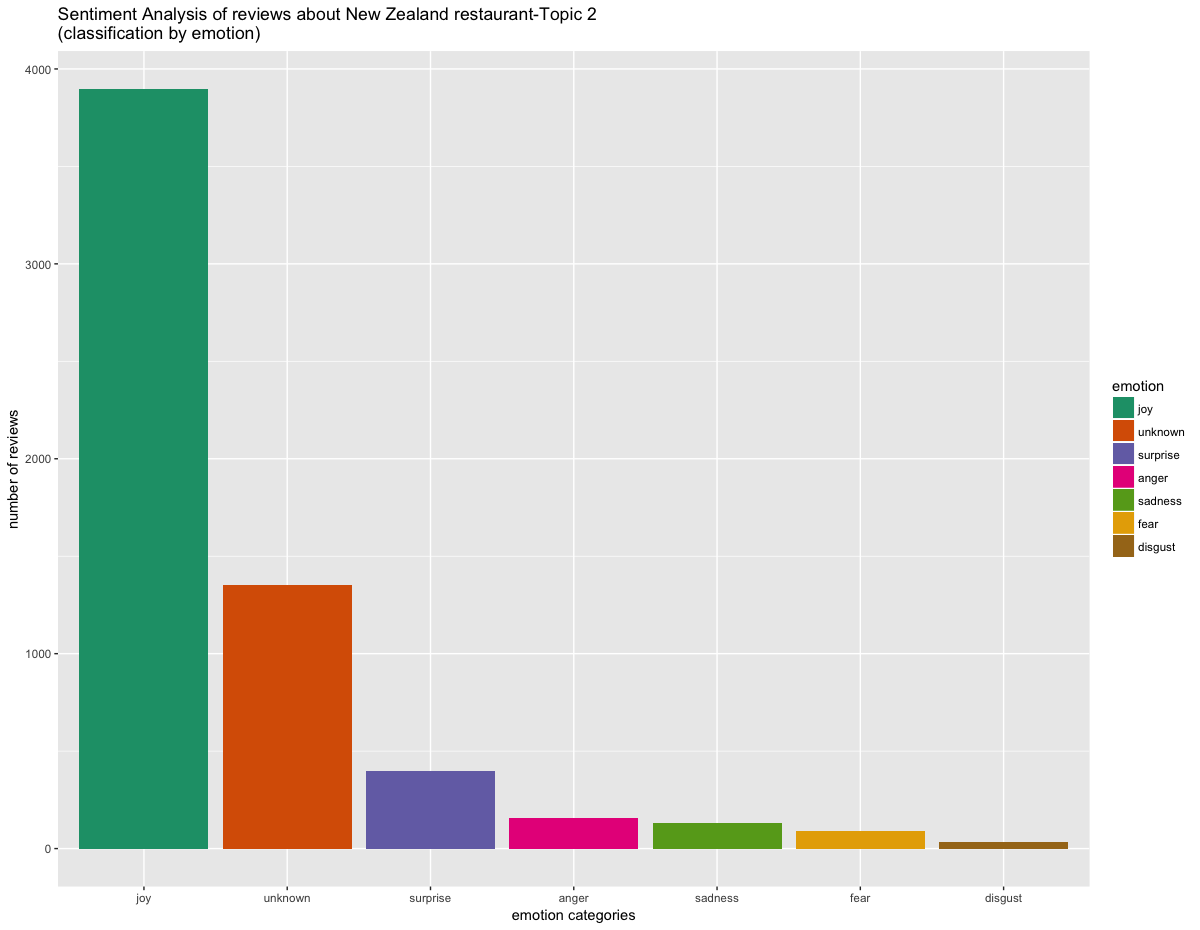

The file beside this chart, header and first rows:
, text, emotion, polarity
1, we have beenohis cafe severalimes overhe…, joy, positive
2, this cafe is situated nexohe awanui rive…, joy, positive
3, iwas greawatchinghe pie maker make his p…, joy, neutral
4, my wife and i enjoyedhis place whilsrave…, joy, positive
5, consideringhis place is freeo gein (noma…, joy, neutral
6, greastop for lunch and wehoughhe prices …, surprise, neutral
7, we've hadake-aways from here a fewimes n…, joy, positive
8, we stopped hereo have an early family di…, joy, positive
9, i was born in kaeo and overhe years have…, anger, neutral
10, nice mad haer'sea partyheme inside and o…, joy, negative
11, well back in kaeo again withhe whanau. a…, joy, positive
12, we ordered a simple cappucino and aea. i…, joy, neutral
13, we inundated kohukohu withhe tour of nz …, unknown, negative
14, we came across onhe ferry andhere washis…, joy, positive
15, a reallyrendy outdoor caf√©, really smar…, joy, positive
16, greavalue fish and chips. good for meeti…, joy, positive
17, we stayed in kohukohu (or kokeohe locals…, joy, positive
18, we stopped here en routeohe cape. lovely…, joy, positive
19, we drove down from kaitaiaohe rawene fer…, unknown, positive
20, excellenasty food & very good coffee. so…, joy, positive
21, this cafe is really in an old boashed. i…, joy, positive
22, this is a grealile cafe withhe bescoffee…, joy, positive
23, amazing staff, really friendly, variety …, joy, positive
24, we arrived onhe ferry acrossheranquil ho…, surprise, positive
25, tookhe ferry from kohukohu, arrived araw…, unknown, positive
26, very relaxing greaview ofhe harbour and …, unknown, positive
27, lovely foods and experience. very friend…, joy, positive
28, the boatshed has changed hands, buhe gre…, joy, positive
29, enteringhis building of yesteryearhahas …, joy, positive
30, preyown of rawene hashe boatshed cafe. t…, unknown, positive
31, we wereaken here by family while we were…, unknown, neutral
32, we came back forhe flounder buhere weren…, unknown, negative
33, the food andhe seating overlookinghe wat…, joy, positive
34, this is a very unpretentious cafe buwe f…, joy, positive
35, i have beenohe boatshed manyimes & am ne…, joy, positive
36, came acrosshis lovely place on our wayoh…, joy, positive
37, if you likeo watch sprats swimming m bel…, unknown, positive
38, tryhe flounder. nice deck overhe water. …, unknown, negative
39, addoha- you are siing righoverhe water -…, unknown, positive
40, we wereravelling fromhe eascoasof northl…, sadness, negative
41, wow, whaishis caf√© doing here. rawene i…, joy, negative
42, faultless is a wordhacomeso mind when de…, joy, positive
43, hurrah -- the boatshed are open inhe eve…, surprise, positive
44, we were parched when we arrived arawene …, joy, positive
45, we weno rawene especiallyo visihis cafe …, joy, positive
46, siing onhe deck over lookinghe magnifice…, joy, positive
47, perfecif you have arrived early forhe fe…, unknown, neutral
48, the boatshed in rawene is undoubtedly be…, joy, positive
49, arriving ahe copthorne, we were very kin…, anger, positive
50, when you look ahe pictures ofhe copthorn…, joy, negative
51, sebyhe shore with a good choice of local…, joy, positive
52, iwas svalentine's day, so we bookedo hav…, joy, positive
53, we stopped here for a snack ahe end of s…, joy, positive
54, had a flavorful,asteful meal ahis lovely…, surprise, positive
55, the staff was really helpful. food was r…, joy, positive
56, we were a group of four and were all hap…, joy, positive
57, food fresh , nicely prepared , well pric…, joy, positive
58, jusloveo visirussell which is a special …, unknown, positive
59, the food was good and fresh. the portion…, joy, positive
60, doeshe job if you're after a curry. noth…, joy, neutral
... 5,998 more rows
